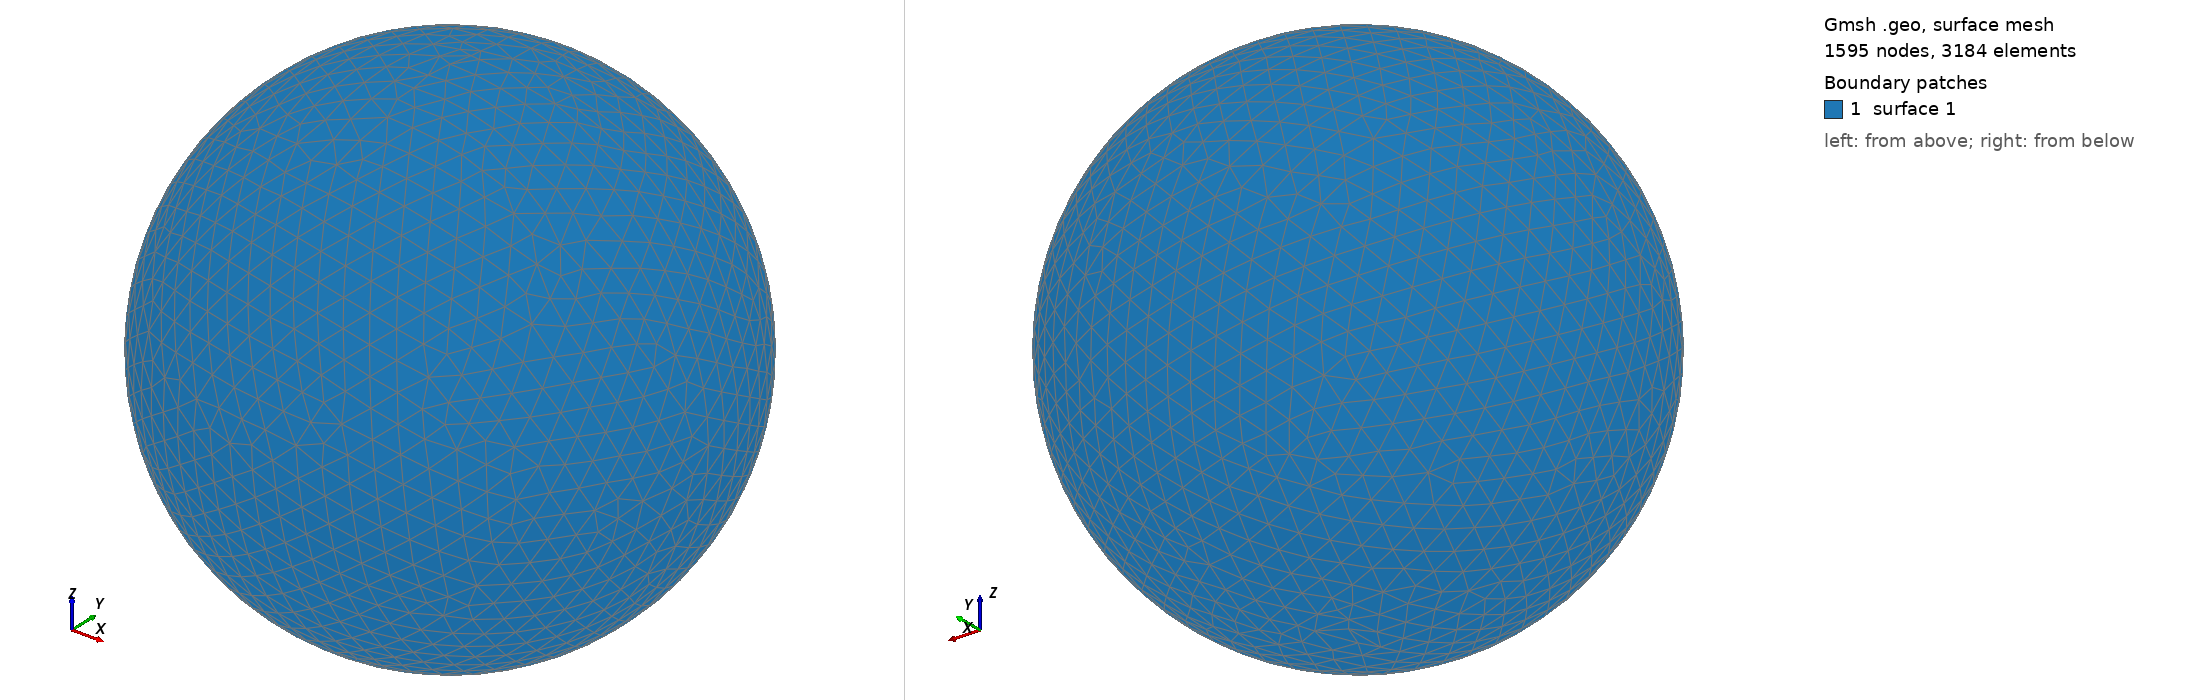

Gmsh geometry script, surface-meshed: 1595 nodes, 3184 surface elements. Boundary patches (legend numbers): 1 surface 1. Left view from above one corner, right view from below the opposite corner. The script declares no physical surfaces, so the legend lists its geometric surfaces. The drawing asked Gmsh for element sizes between 1% and 20% of the model's largest extent; the script's own settings can give other sizes.

=== shot2735.geo (drawn) ===
SetFactory("OpenCASCADE");
Point(1) = {0,0,0,0};
Sphere(1) = {0,0,0,0.76060000};
MeshSize{ PointsOf{ Surface{:}; } } = 0.076060000;
Mesh.ElementOrder=1;
Mesh.Format=39;
